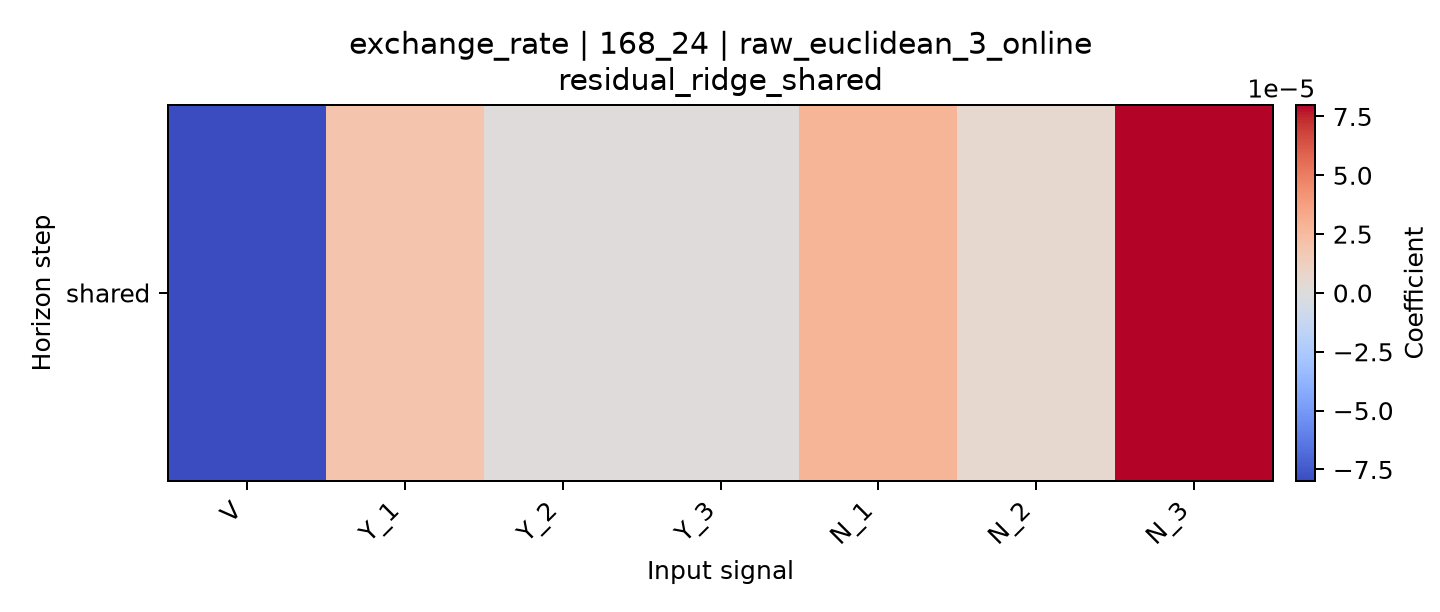

The data file committed next to this chart (first rows):
horizon, V, Y_1, Y_2, Y_3, N_1, N_2, N_3
shared, -7.986612775631487e-05, 1.9888279014950968e-05, 6.370171369365289e-07, 1.0874684285980512e-06, 2.7989499571809856e-05, 5.822539167231578e-06, 7.962049327839858e-05
